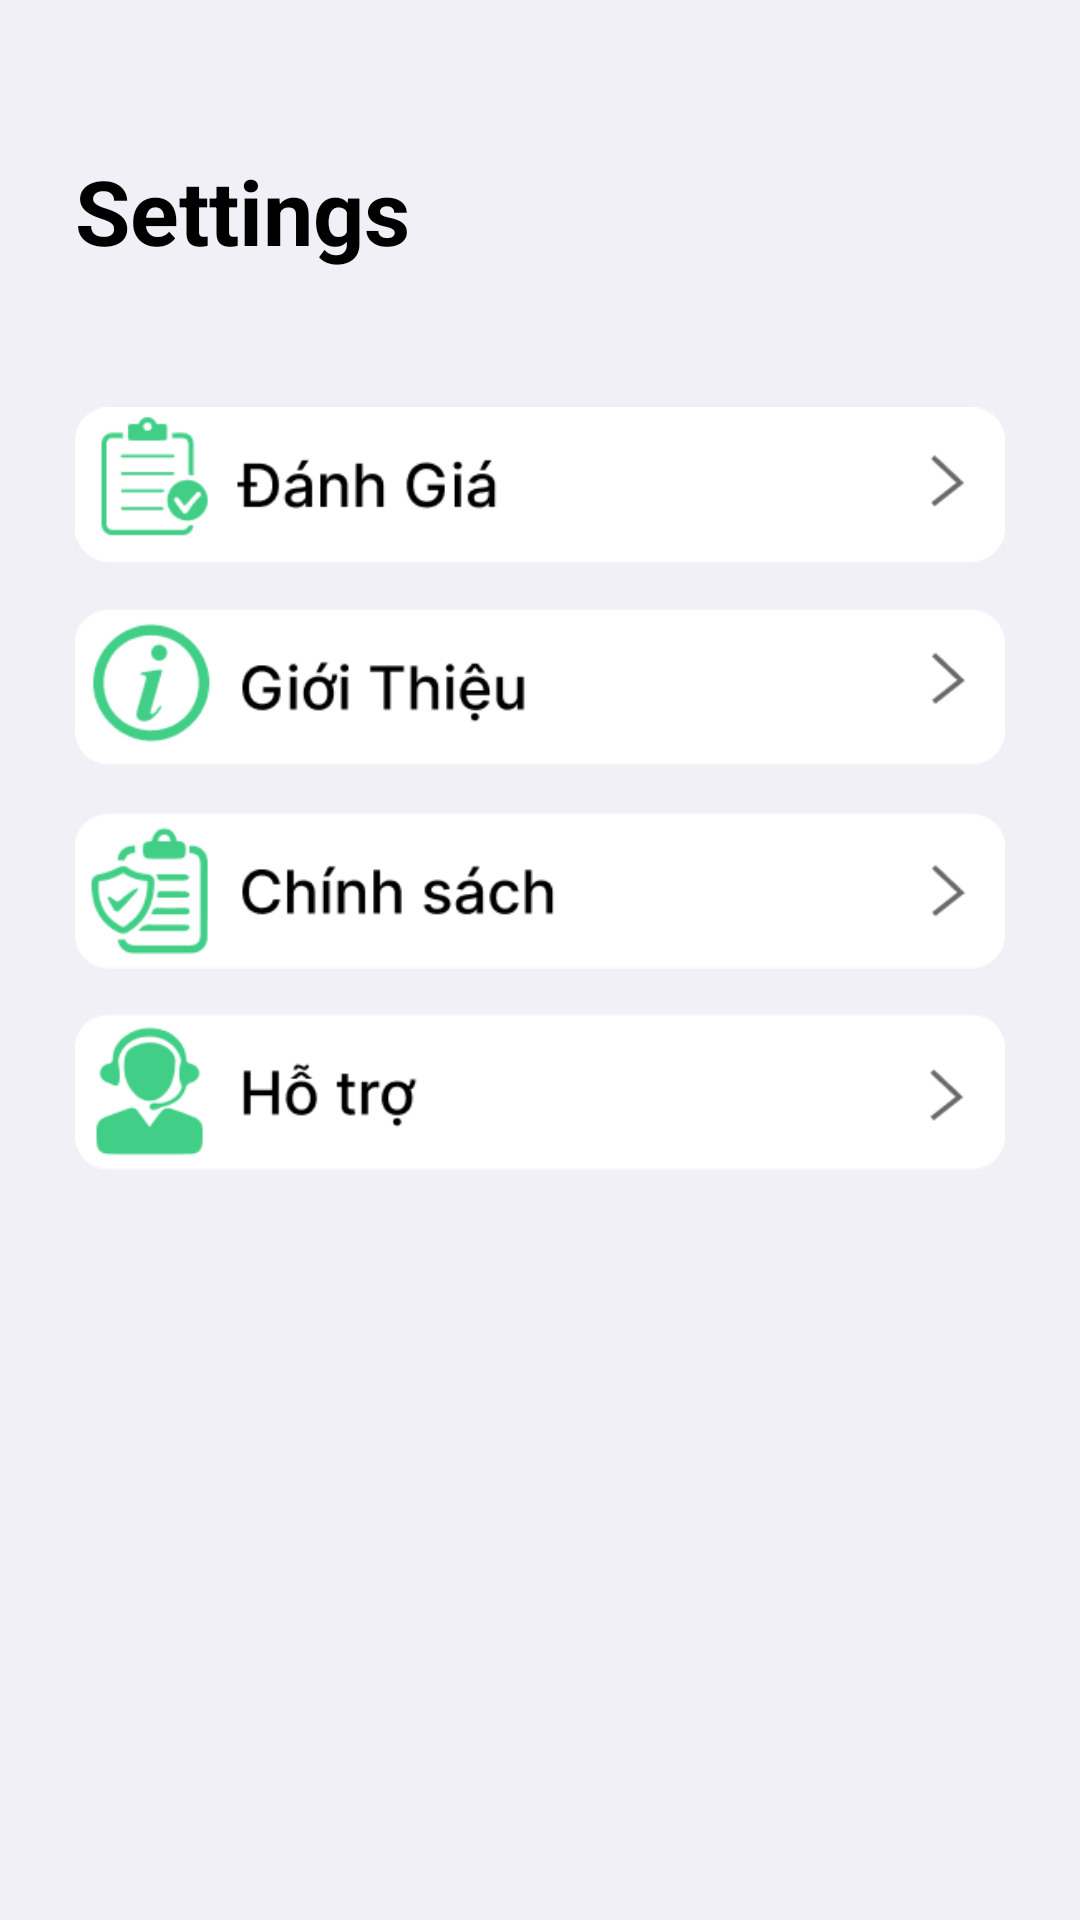

Produce the Android XML layout that renders to this screen, including the resource entries it uses.
<!-- AndroidManifest.xml: application theme Theme.GameBoost -->
<!-- res/layout/fragment_setting.xml -->
<?xml version="1.0" encoding="utf-8"?>
<FrameLayout xmlns:android="http://schemas.android.com/apk/res/android"
    android:layout_width="match_parent"
    android:layout_height="match_parent"
    android:background="#F1F0F6"
    android:orientation="vertical">

    <TextView
        android:layout_width="wrap_content"
        android:layout_height="wrap_content"
        android:layout_marginStart="25dp"
        android:layout_marginTop="50dp"
        android:layout_marginEnd="25dp"
        android:text="@string/settings"
        android:textColor="@color/black"
        android:textSize="30sp"
        android:textStyle="bold" />

    <ImageView
        android:id="@+id/image_evaluate"
        android:layout_width="wrap_content"
        android:layout_height="wrap_content"
        android:layout_marginStart="25dp"
        android:layout_marginTop="115dp"
        android:layout_marginEnd="25dp"
        android:src="@drawable/evaluate" />

    <ImageView
        android:id="@+id/image_introduce"
        android:layout_width="wrap_content"
        android:layout_height="wrap_content"
        android:layout_marginStart="25dp"
        android:layout_marginTop="182dp"
        android:layout_marginEnd="25dp"
        android:src="@drawable/introduce" />

    <ImageView
        android:id="@+id/image_policy"
        android:layout_width="wrap_content"
        android:layout_height="wrap_content"
        android:layout_marginStart="25dp"
        android:layout_marginTop="250dp"
        android:layout_marginEnd="25dp"
        android:src="@drawable/policy" />

    <ImageView
        android:id="@+id/image_support"
        android:layout_width="wrap_content"
        android:layout_height="wrap_content"
        android:layout_marginStart="25dp"
        android:layout_marginTop="317dp"
        android:layout_marginEnd="25dp"
        android:src="@drawable/support" />

</FrameLayout>
<!-- resources referenced by this layout -->
<resources>
  <color name="black">#FF000000</color>
  <!-- drawable evaluate: png bitmap (drawable, 4964 bytes) -->
  <!-- drawable introduce: png bitmap (drawable, 5757 bytes) -->
  <!-- drawable policy: png bitmap (drawable, 6028 bytes) -->
  <!-- drawable support: png bitmap (drawable, 4995 bytes) -->
  <string name="settings">Settings</string>
  <style name="Theme.GameBoost" parent="Theme.MaterialComponents.DayNight.NoActionBar">
          
          <item name="colorPrimary">@color/green_teal</item>
          <item name="colorPrimaryVariant">@color/white</item>
          <item name="colorOnPrimary">@color/white</item>
          
          <item name="colorSecondary">@color/teal_200</item>
          <item name="colorSecondaryVariant">@color/teal_700</item>
          <item name="colorOnSecondary">@color/black</item>
          
          <item name="android:statusBarColor">?attr/colorPrimaryVariant</item>
          
      </style>
  <color name="green_teal">#41CF87</color>
  <color name="white">#FFFFFFFF</color>
  <color name="teal_200">#FF03DAC5</color>
  <color name="teal_700">#FF018786</color>
</resources>
